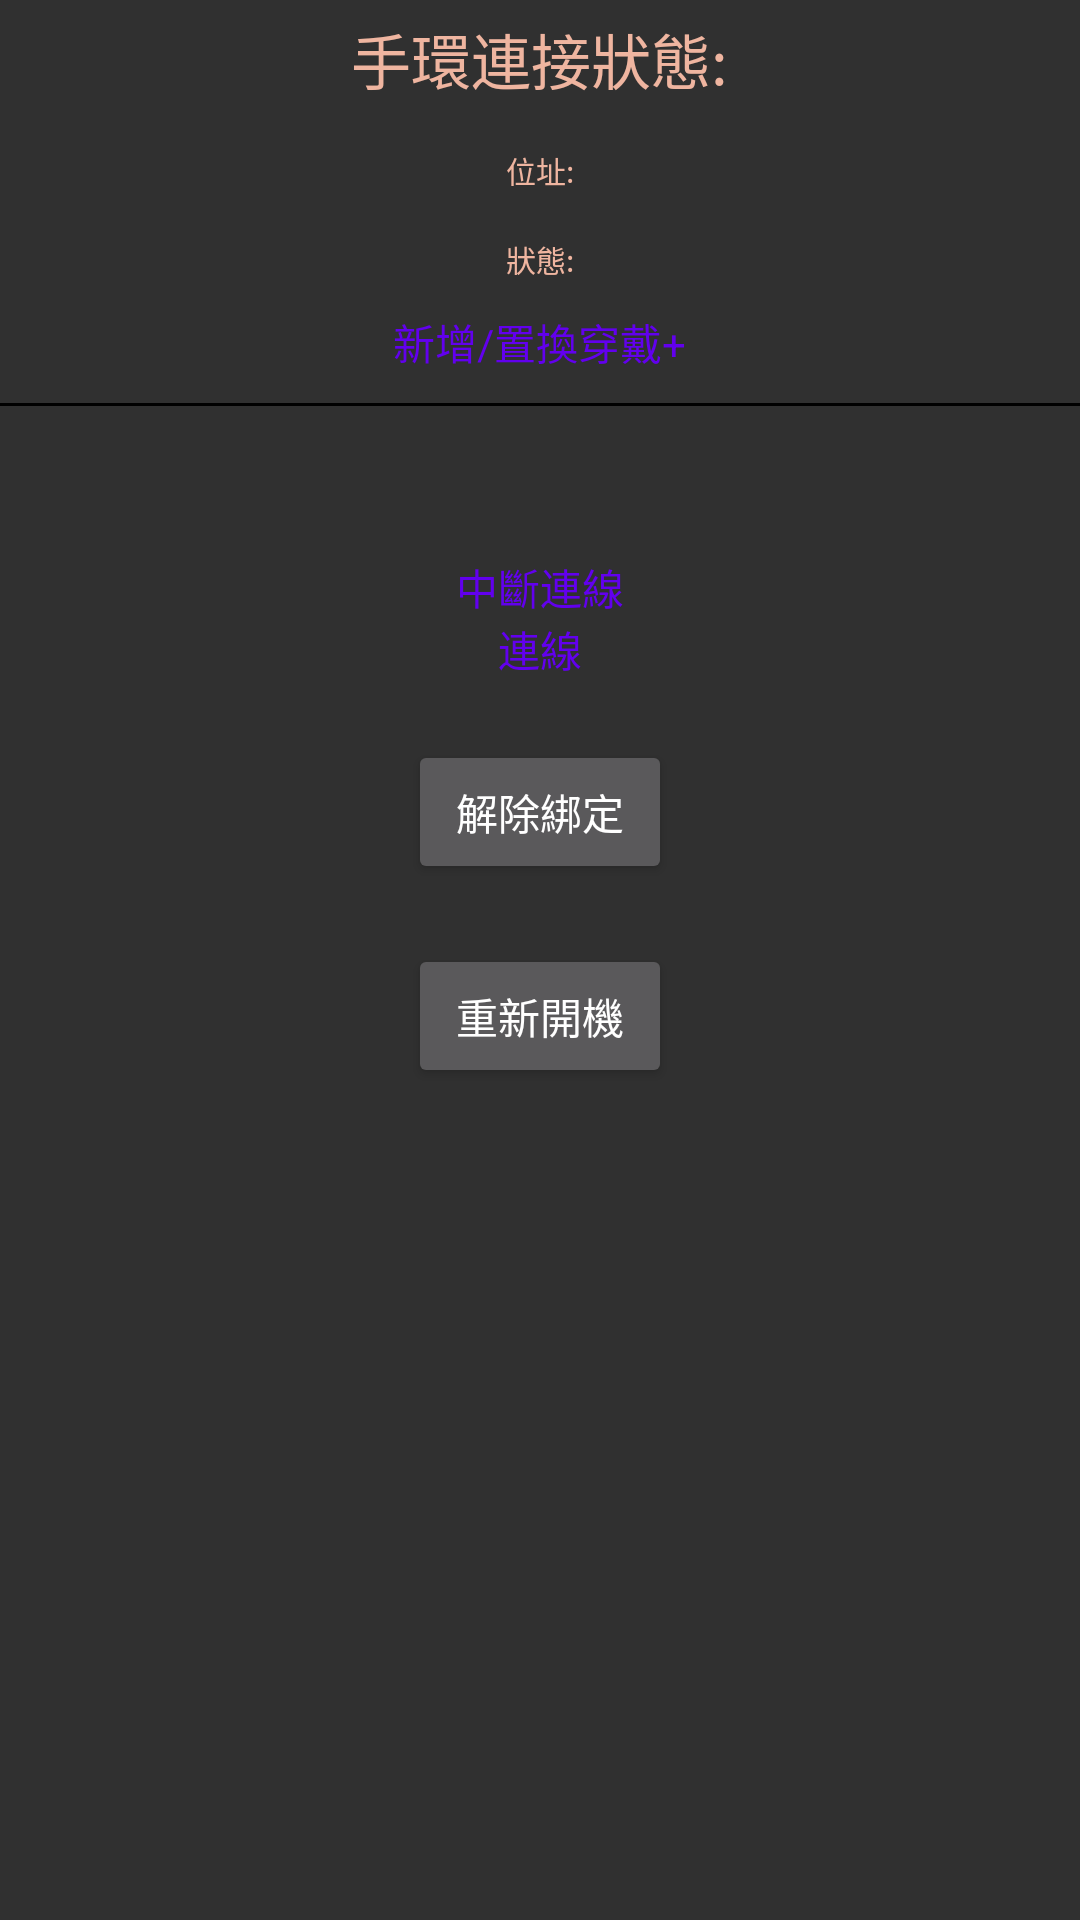

Write the Android layout XML for this screen, with the resource values it uses.
<!-- AndroidManifest.xml: application theme Theme.Design.NoActionBar -->
<!-- res/layout/activity_select_type.xml -->
<?xml version="1.0" encoding="utf-8"?>
<LinearLayout xmlns:android="http://schemas.android.com/apk/res/android"
    android:layout_width="match_parent"
    android:layout_height="match_parent"
    android:orientation="vertical">

    <LinearLayout
        android:layout_width="match_parent"
        android:layout_height="wrap_content"
        android:orientation="vertical">

        <TextView
            android:id="@+id/device_bound"
            android:layout_width="wrap_content"
            android:layout_height="wrap_content"
            android:layout_gravity="center"
            android:layout_marginTop="5dp"
            android:textSize="20dp"
            android:layout_marginBottom="10dp"
            android:textColor="@color/light_orange"
            android:text="手環連接狀態:" />

        <TextView
            android:id="@+id/device_bound_address"
            android:layout_width="wrap_content"
            android:layout_height="wrap_content"
            android:layout_gravity="center"
            android:layout_marginTop="5dp"
            android:textSize="10dp"
            android:layout_marginBottom="10dp"
            android:textColor="@color/light_orange"
            android:text="位址:" />

        <TextView
            android:id="@+id/device_bound_status"
            android:layout_width="wrap_content"
            android:layout_height="wrap_content"
            android:layout_gravity="center"
            android:layout_marginTop="5dp"
            android:textSize="10dp"
            android:layout_marginBottom="10dp"
            android:textColor="@color/light_orange"
            android:text="狀態:" />

    </LinearLayout>
    <TextView
        android:id="@+id/new_wearable"
        android:layout_width="wrap_content"
        android:layout_height="wrap_content"
        android:layout_gravity="center"
        android:clickable="true"
        android:textColor="@color/colorPrimary"
        android:text="新增/置換穿戴+" />
    <View
        android:layout_width="match_parent"
        android:layout_height="1dp"
        android:layout_marginTop="10dp"
        android:background="#000000" />
    <TextView
        android:id="@+id/disconnet"
        android:layout_width="wrap_content"
        android:layout_height="wrap_content"
        android:layout_marginTop="50dp"
        android:layout_gravity="center"
        android:clickable="true"
        android:textColor="@color/colorPrimary"
        android:text="中斷連線" />
    <TextView
        android:id="@+id/connect"
        android:layout_width="wrap_content"
        android:layout_height="wrap_content"
        android:layout_gravity="center"
        android:clickable="true"
        android:textColor="@color/colorPrimary"
        android:text="連線" />

    <Button
        android:id="@+id/unbond_button"
        android:layout_width="wrap_content"
        android:layout_height="wrap_content"
        android:layout_gravity="center"
        android:layout_marginTop="20dp"
        android:text="解除綁定"/>

    <Button
        android:id="@+id/softreset_button"
        android:layout_width="wrap_content"
        android:layout_height="wrap_content"
        android:layout_gravity="center"
        android:layout_marginTop="20dp"
        android:text="重新開機"/>

</LinearLayout>
<!-- resources referenced by this layout -->
<resources>
  <color name="light_orange">#EFB5A0</color>
  <!-- not gathered from this repository: default colours our renderer supplied (Android Studio template values) -->
  <color name="colorPrimary">#FF6200EE</color>
</resources>
